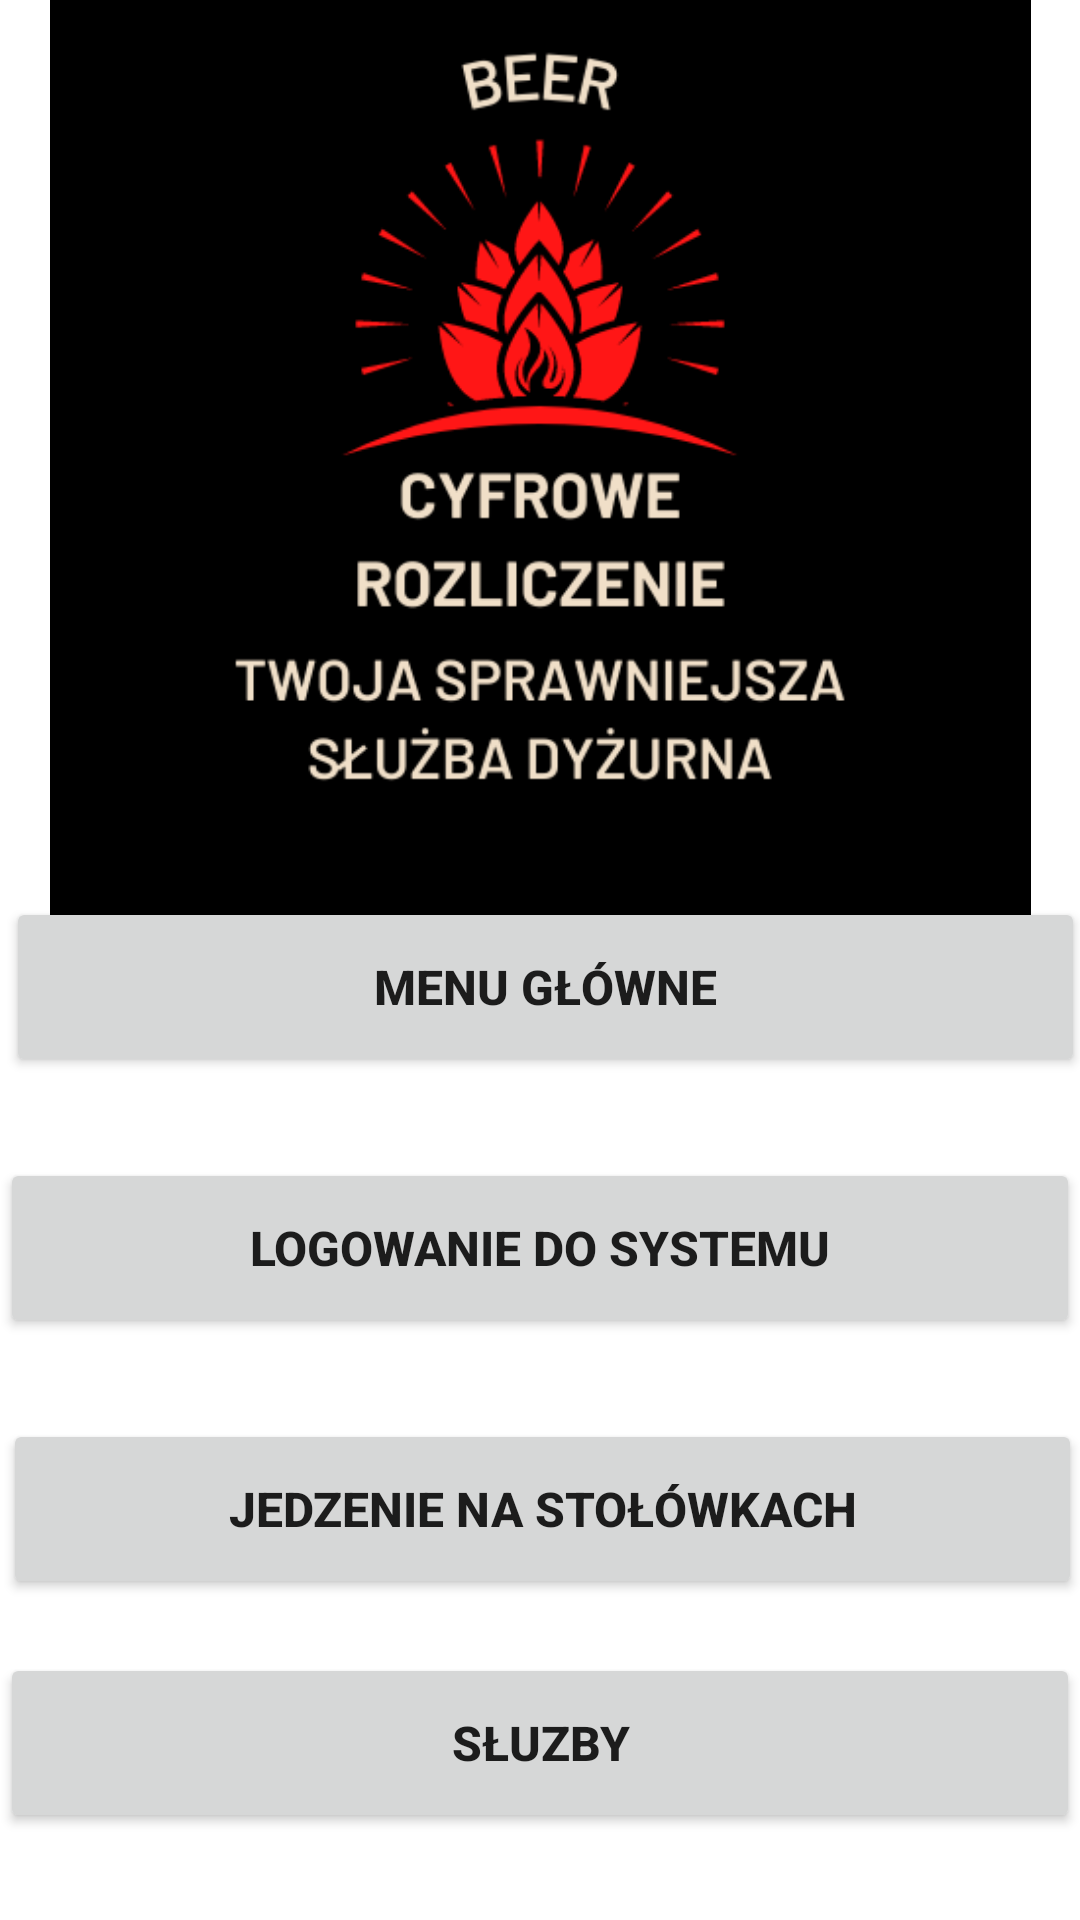

Here is an Android app screen rendered from its layout file. Give the layout XML and the strings, colors and styles it references.
<!-- AndroidManifest.xml: application theme Theme.Beer_Cyfrowe_Rozliczenie -->
<!-- res/layout/activity_main.xml -->
<?xml version="1.0" encoding="utf-8"?>
<RelativeLayout xmlns:android="http://schemas.android.com/apk/res/android"
    xmlns:app="http://schemas.android.com/apk/res-auto"
    xmlns:tools="http://schemas.android.com/tools"
    android:layout_width="match_parent"
    android:layout_height="match_parent"
    tools:context=".MainActivity">

    <Button
        android:id="@+id/menu"
        android:layout_width="match_parent"
        android:layout_height="60dp"
        android:layout_alignParentStart="true"
        android:layout_alignParentEnd="true"
        android:layout_alignParentBottom="true"
        android:layout_marginStart="2dp"
        android:layout_marginEnd="-2dp"
        android:layout_marginBottom="281dp"
        android:text="@string/menu1"
        android:textSize="16sp"
        android:textStyle="bold"
        app:icon="@android:drawable/ic_dialog_dialer"
        app:layout_constraintBottom_toTopOf="parent"
        app:layout_constraintEnd_toEndOf="parent"
        app:layout_constraintStart_toStartOf="parent"
        app:layout_constraintTop_toBottomOf="parent"
        tools:ignore="DuplicateSpeakableTextCheck" />

    <Button
        android:id="@+id/Jedzenie"
        android:layout_width="match_parent"
        android:layout_height="60dp"
        android:layout_above="@+id/Sluzby"
        android:layout_alignParentStart="true"
        android:layout_alignParentEnd="true"
        android:layout_marginStart="1dp"
        android:layout_marginEnd="-1dp"
        android:layout_marginBottom="18dp"
        android:text="@string/jedzenie_na_sto_wkach"
        android:textAllCaps="true"
        android:textSize="16sp"
        android:textStyle="bold"
        app:icon="@drawable/ic_launcher_adaptive_fore" />

    <Button
        android:id="@+id/Sluzby"
        android:layout_width="match_parent"
        android:layout_height="60dp"
        android:layout_alignParentStart="true"
        android:layout_alignParentEnd="true"
        android:layout_alignParentBottom="true"
        android:layout_marginStart="0dp"
        android:layout_marginEnd="0dp"
        android:layout_marginBottom="29dp"
        android:text="@string/s_uzby"
        android:textSize="16sp"
        android:textStyle="bold"
        app:icon="@drawable/kalendarz"
        app:layout_constraintBottom_toTopOf="parent"
        app:layout_constraintEnd_toEndOf="parent"
        app:layout_constraintStart_toStartOf="parent"
        app:layout_constraintTop_toBottomOf="parent" />

    <Button
        android:id="@+id/login"
        android:layout_width="match_parent"
        android:layout_height="60dp"
        android:layout_above="@+id/Jedzenie"
        android:layout_alignParentStart="true"
        android:layout_alignParentEnd="true"
        android:layout_marginStart="0dp"
        android:layout_marginEnd="0dp"
        android:layout_marginBottom="27dp"
        android:text="@string/logowanie"
        android:textSize="16sp"
        android:textStyle="bold"
        app:icon="@android:drawable/ic_lock_idle_lock" />

    <ImageView
        android:id="@+id/imageView2"
        android:layout_width="match_parent"
        android:layout_height="327dp"
        android:layout_alignParentStart="true"
        android:layout_alignParentEnd="true"
        android:layout_marginStart="0dp"
        android:layout_marginEnd="0dp"
        android:contentDescription="@string/todo1"
        app:srcCompat="@drawable/_80695558_796830127963962_2693137505634391998_n" />

</RelativeLayout>
<!-- resources referenced by this layout -->
<resources>
  <!-- drawable _80695558_796830127963962_2693137505634391998_n: png bitmap (drawable, 33705 bytes) -->
  <!-- drawable kalendarz: png bitmap (drawable-200dpi, 1319 bytes) -->
  <string name="jedzenie_na_sto_wkach">Jedzenie na stołówkach</string>
  <string name="logowanie">Logowanie do systemu</string>
  <string name="menu1">menu główne</string>
  <string name="s_uzby">Słuzby</string>
  <string name="todo1">TODO</string>
  <style name="Theme.Beer_Cyfrowe_Rozliczenie" parent="Theme.MaterialComponents.DayNight.DarkActionBar">
          
          <item name="colorPrimary">@color/purple_500</item>
          <item name="colorPrimaryVariant">@color/purple_700</item>
          <item name="colorOnPrimary">@color/white</item>
          
          <item name="colorSecondary">@color/teal_200</item>
          <item name="colorSecondaryVariant">@color/teal_700</item>
          <item name="colorOnSecondary">@color/black</item>
          
          <item name="android:statusBarColor" tools:targetApi="l">?attr/colorPrimaryVariant</item>
          
      </style>
  <!-- not gathered from this repository: default colours our renderer supplied (Android Studio template values) -->
  <color name="purple_500">#FF6200EE</color>
  <color name="purple_700">#FF3700B3</color>
  <color name="teal_200">#FF03DAC5</color>
  <color name="teal_700">#FF018786</color>
  <color name="black">#FF000000</color>
  <color name="white">#FFFFFFFF</color>
</resources>
